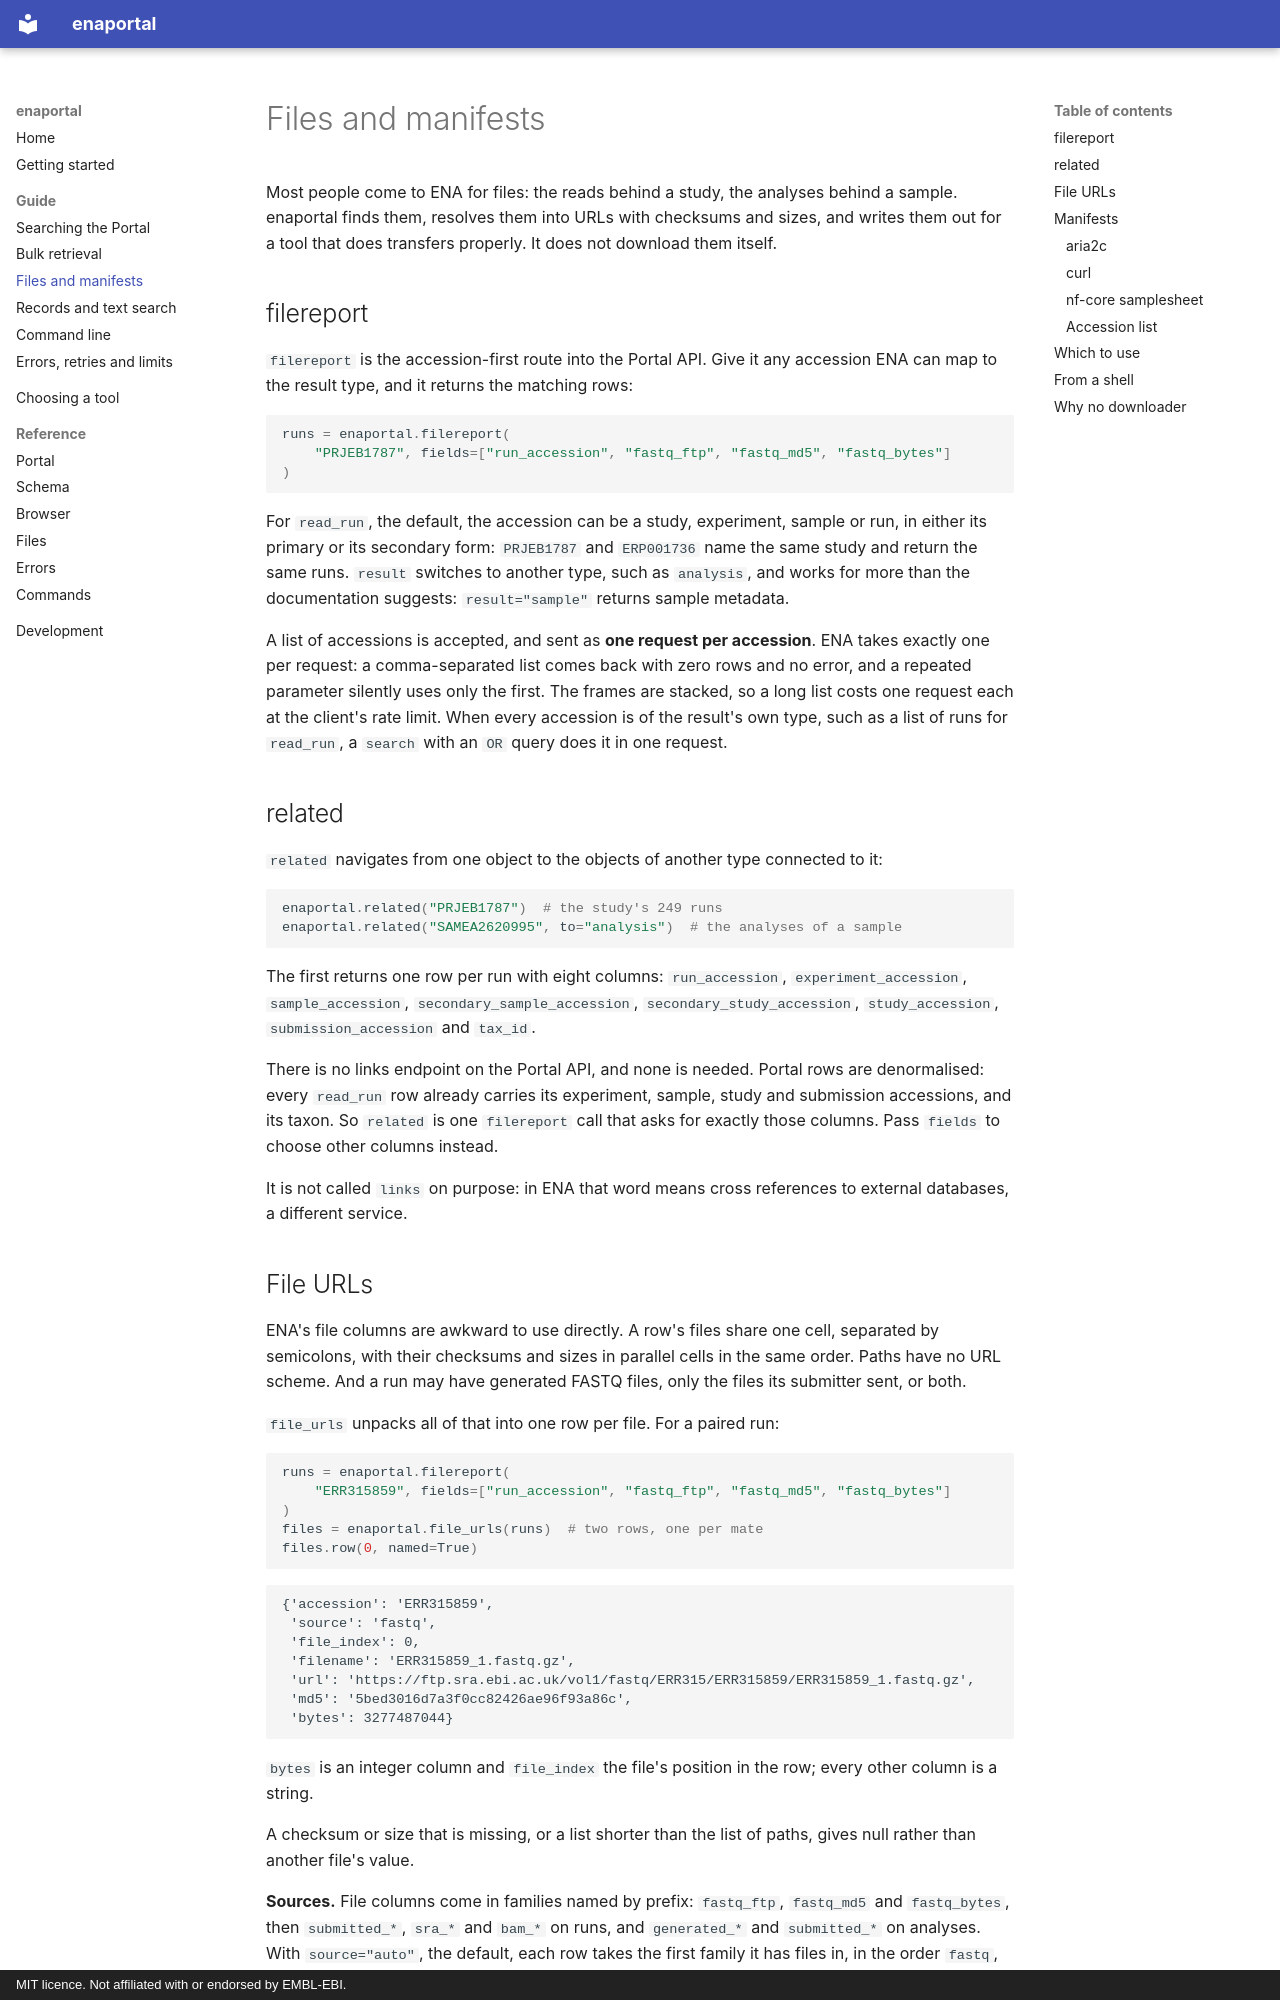

repository: Cobos-Bioinfo/enaportal · page: guide/files/index.html · generator: mkdocs · copyright: MIT licence. Not affiliated with or endorsed by EMBL-EBI.

# Files and manifests

Most people come to ENA for files: the reads behind a study, the analyses
behind a sample. enaportal finds them, resolves them into URLs with checksums
and sizes, and writes them out for a tool that does transfers properly. It
does not download them itself.

## filereport

`filereport` is the accession-first route into the Portal API. Give it any
accession ENA can map to the result type, and it returns the matching rows:

```python
runs = enaportal.filereport(
    "PRJEB1787", fields=["run_accession", "fastq_ftp", "fastq_md5", "fastq_bytes"]
)
```

For `read_run`, the default, the accession can be a study, experiment, sample
or run, in either its primary or its secondary form: `PRJEB1787` and
`ERP001736` name the same study and return the same runs. `result` switches to
another type, such as `analysis`, and works for more than the documentation
suggests: `result="sample"` returns sample metadata.

A list of accessions is accepted, and sent as **one request per accession**.
ENA takes exactly one per request: a comma-separated list comes back with zero
rows and no error, and a repeated parameter silently uses only the first. The
frames are stacked, so a long list costs one request each at the client's rate
limit. When every accession is of the result's own type, such as a list of
runs for `read_run`, a `search` with an `OR` query does it in one request.

## related

`related` navigates from one object to the objects of another type connected to
it:

```python
enaportal.related("PRJEB1787")  # the study's 249 runs
enaportal.related("SAMEA2620995", to="analysis")  # the analyses of a sample
```

The first returns one row per run with eight columns: `run_accession`,
`experiment_accession`, `sample_accession`, `secondary_sample_accession`,
`secondary_study_accession`, `study_accession`, `submission_accession` and
`tax_id`.

There is no links endpoint on the Portal API, and none is needed. Portal rows
are denormalised: every `read_run` row already carries its experiment, sample,
study and submission accessions, and its taxon. So `related` is one
`filereport` call that asks for exactly those columns. Pass `fields` to choose
other columns instead.

It is not called `links` on purpose: in ENA that word means cross references
to external databases, a different service.
